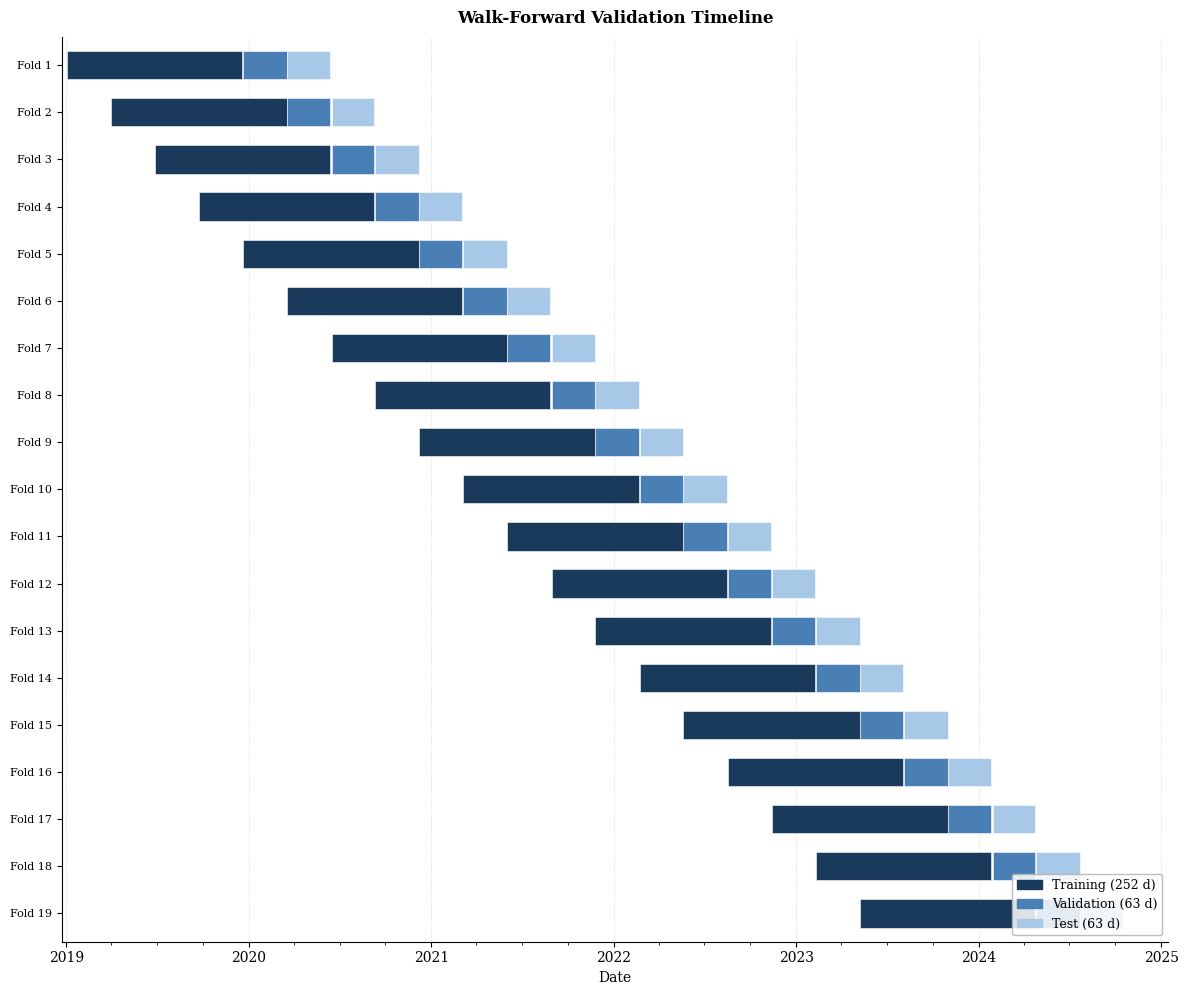

Write the Python code that produced this figure. (Note: this script raises an exception after producing the figure.)
"""
figures/fig_f5_walkforward_gantt.py
Walk-Forward Validation Timeline (Figure F5)
Generates figures/fig_f5_walkforward_gantt.pdf and .png
"""

import os
import numpy as np
import pandas as pd
import matplotlib.pyplot as plt
import matplotlib.patches as mpatches
from matplotlib.dates import DateFormatter, YearLocator, MonthLocator

# ── Walk-forward parameters (from config) ─────────────────────────────────────
TRAIN_DAYS  = 252
VAL_DAYS    = 63
TEST_DAYS   = 63
STRIDE      = 63          # = TEST_DAYS
START_DATE  = "2019-01-02"
END_DATE    = "2024-12-31"

FOLD_WINDOW = TRAIN_DAYS + VAL_DAYS + TEST_DAYS  # 378 trading days

# ── Build trading-day index ────────────────────────────────────────────────────
trading_days = pd.bdate_range(start=START_DATE, end=END_DATE)
N = len(trading_days)

# ── Compute folds ──────────────────────────────────────────────────────────────
folds = []
start_idx = 0
while start_idx + FOLD_WINDOW <= N:
    train_start = start_idx
    train_end   = start_idx + TRAIN_DAYS
    val_end     = train_end + VAL_DAYS
    test_end    = val_end + TEST_DAYS

    folds.append({
        "train_start": trading_days[train_start],
        "train_end":   trading_days[train_end - 1],
        "val_start":   trading_days[train_end],
        "val_end":     trading_days[val_end - 1],
        "test_start":  trading_days[val_end],
        "test_end":    trading_days[test_end - 1],
    })
    start_idx += STRIDE

n_folds = len(folds)

# ── Diagnostics ────────────────────────────────────────────────────────────────
print(f"Number of folds computed : {n_folds}")
last = folds[-1]
print(f"Last fold  train : {last['train_start'].date()} → {last['train_end'].date()}")
print(f"Last fold  val   : {last['val_start'].date()}   → {last['val_end'].date()}")
print(f"Last fold  test  : {last['test_start'].date()}  → {last['test_end'].date()}")

# ── Colours ────────────────────────────────────────────────────────────────────
CLR_TRAIN = "#1a3a5c"
CLR_VAL   = "#4a7fb5"
CLR_TEST  = "#a8c8e8"

# ── Font ───────────────────────────────────────────────────────────────────────
try:
    plt.rcParams.update({
        "font.family": "serif",
        "text.usetex": False,   # keep False so no LaTeX installation needed
    })
except Exception:
    pass

# ── Figure ─────────────────────────────────────────────────────────────────────
fig_h = 0.45 * n_folds + 1.5
fig, ax = plt.subplots(figsize=(12, fig_h))

bar_height = 0.6

for i, fold in enumerate(folds):
    # y position: Fold 1 at top → row 0 = highest y
    y = n_folds - 1 - i

    def bar(start, end, color):
        duration = (end - start).days
        ax.barh(
            y, duration,
            left=start,
            height=bar_height,
            color=color,
            edgecolor="white",
            linewidth=0.4,
        )

    bar(fold["train_start"], fold["train_end"], CLR_TRAIN)
    bar(fold["val_start"],   fold["val_end"],   CLR_VAL)
    bar(fold["test_start"],  fold["test_end"],  CLR_TEST)

# ── Axes formatting ────────────────────────────────────────────────────────────
ax.set_yticks(range(n_folds))
ax.set_yticklabels([f"Fold {n_folds - i}" for i in range(n_folds)], fontsize=8)
ax.set_ylim(-0.6, n_folds - 0.4)

ax.xaxis_date()
ax.xaxis.set_major_locator(YearLocator())
ax.xaxis.set_minor_locator(MonthLocator(bymonth=[4, 7, 10]))
ax.xaxis.set_major_formatter(DateFormatter("%Y"))
ax.set_xlim(
    pd.Timestamp(START_DATE) - pd.offsets.Day(10),
    pd.Timestamp("2025-01-15"),
)

ax.set_xlabel("Date", fontsize=10)
ax.set_title("Walk-Forward Validation Timeline", fontsize=12, fontweight="bold", pad=10)

# Subtle vertical grid
ax.xaxis.grid(True, which="major", alpha=0.3, linestyle="--", linewidth=0.6)
ax.set_axisbelow(True)

# Despine
ax.spines["top"].set_visible(False)
ax.spines["right"].set_visible(False)

# ── Legend ─────────────────────────────────────────────────────────────────────
legend_patches = [
    mpatches.Patch(color=CLR_TRAIN, label=f"Training ({TRAIN_DAYS} d)"),
    mpatches.Patch(color=CLR_VAL,   label=f"Validation ({VAL_DAYS} d)"),
    mpatches.Patch(color=CLR_TEST,  label=f"Test ({TEST_DAYS} d)"),
]
ax.legend(
    handles=legend_patches,
    loc="lower right",
    fontsize=9,
    framealpha=0.85,
    edgecolor="0.7",
)

plt.tight_layout()

# ── Save ───────────────────────────────────────────────────────────────────────
out_dir = os.path.dirname(os.path.abspath(__file__))
os.makedirs(out_dir, exist_ok=True)

pdf_path = os.path.join(out_dir, "fig_f5_walkforward_gantt.pdf")
png_path = os.path.join(out_dir, "fig_f5_walkforward_gantt.png")

fig.savefig(pdf_path, bbox_inches="tight")
fig.savefig(png_path, dpi=300, bbox_inches="tight")

print(f"Saved → {pdf_path}")
print(f"Saved → {png_path}")

plt.close(fig)
